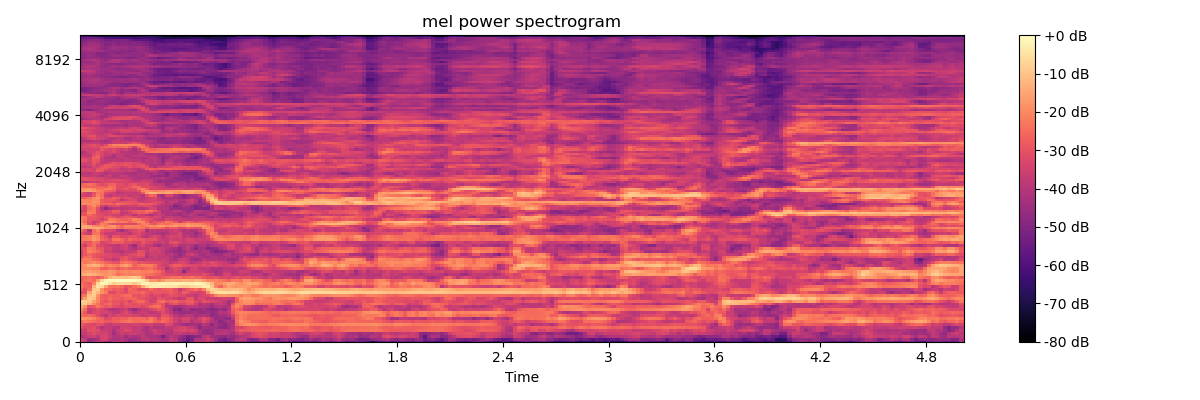

Values plotted in this chart, from the file beside it:
-3.201836395263671875e+01, -3.731792449951171875e+01, -4.805789947509765625e+01, -4.105796051025390625e+01, -3.824029922485351562e+01, -3.853753662109375000e+01, -4.326431274414062500e+01, -4.797039031982421875e+01, -4.199713516235351562e+01, -4.041366195678710938e+01, -3.908703231811523438e+01, -4.432289505004882812e+01, -4.836726379394531250e+01, -4.762195587158203125e+01, -4.736644363403320312e+01, -4.670491409301757812e+01, -4.274442672729492188e+01, -4.766654586791992188e+01, -4.375651168823242188e+01, -4.309627532958984375e+01, -4.608344268798828125e+01, -4.519446945190429688e+01, -3.952843093872070312e+01, -4.064236450195312500e+01
-3.306646728515625000e+01, -3.733561325073242188e+01, -4.506129455566406250e+01, -4.417739486694335938e+01, -4.138566970825195312e+01, -3.452608489990234375e+01, -3.321902847290039062e+01, -3.981309509277343750e+01, -4.165982818603515625e+01, -4.239102172851562500e+01, -3.977613830566406250e+01, -4.271347808837890625e+01, -4.595927047729492188e+01, -4.433114624023437500e+01, -4.299831008911132812e+01, -3.915557861328125000e+01, -3.878028488159179688e+01, -4.076335525512695312e+01, -4.071417236328125000e+01, -4.188401031494140625e+01, -4.412497329711914062e+01, -4.338378143310546875e+01, -3.737621688842773438e+01, -3.941503143310546875e+01
-4.173719787597656250e+01, -3.929458236694335938e+01, -3.602508163452148438e+01, -3.550847625732421875e+01, -3.895195770263671875e+01, -3.391996383666992188e+01, -3.296295547485351562e+01, -3.746340179443359375e+01, -4.123149871826171875e+01, -3.967591857910156250e+01, -3.911494064331054688e+01, -4.403204345703125000e+01, -4.038664627075195312e+01, -4.254675674438476562e+01, -4.101846694946289062e+01, -3.758396148681640625e+01, -4.152409362792968750e+01, -4.255444335937500000e+01, -4.161402130126953125e+01, -4.370571899414062500e+01, -5.093886566162109375e+01, -4.327170944213867188e+01, -3.923440933227539062e+01, -4.072222900390625000e+01
-3.673461532592773438e+01, -3.717124176025390625e+01, -3.443058395385742188e+01, -3.140530204772949219e+01, -3.397121810913085938e+01, -3.500172042846679688e+01, -3.443033599853515625e+01, -3.782448577880859375e+01, -4.427386474609375000e+01, -3.912242889404296875e+01, -3.603572082519531250e+01, -3.725481033325195312e+01, -3.685347747802734375e+01, -3.509915542602539062e+01, -3.740888214111328125e+01, -3.889320373535156250e+01, -4.174013519287109375e+01, -4.099116897583007812e+01, -3.730168533325195312e+01, -3.787055206298828125e+01, -3.991263961791992188e+01, -4.130304718017578125e+01, -4.116516876220703125e+01, -3.840025329589843750e+01
-3.623667144775390625e+01, -3.582890701293945312e+01, -3.118915176391601562e+01, -3.093773078918457031e+01, -3.191755294799804688e+01, -3.678898239135742188e+01, -3.650518035888671875e+01, -3.707258605957031250e+01, -4.210042572021484375e+01, -3.691903686523437500e+01, -3.470927810668945312e+01, -3.161330604553222656e+01, -3.296399307250976562e+01, -3.732836151123046875e+01, -3.631055450439453125e+01, -4.053093338012695312e+01, -4.187326812744140625e+01, -3.876249694824218750e+01, -3.491140747070312500e+01, -3.786878967285156250e+01, -3.991267395019531250e+01, -3.897081375122070312e+01, -4.026130676269531250e+01, -3.468650817871093750e+01
-2.946334075927734375e+01, -3.351387786865234375e+01, -3.220593643188476562e+01, -3.115852928161621094e+01, -3.551828384399414062e+01, -4.094962310791015625e+01, -3.767776489257812500e+01, -3.765679931640625000e+01, -4.003283309936523438e+01, -4.075878906250000000e+01, -3.409069824218750000e+01, -3.491305541992187500e+01, -3.516989898681640625e+01, -3.779211425781250000e+01, -3.671984100341796875e+01, -3.922211074829101562e+01, -4.293424606323242188e+01, -3.786814498901367188e+01, -4.036066055297851562e+01, -4.045275878906250000e+01, -4.018809890747070312e+01, -3.721184158325195312e+01, -3.792324447631835938e+01, -3.647286987304687500e+01
-2.705534744262695312e+01, -3.074232101440429688e+01, -3.207976531982421875e+01, -3.370675277709960938e+01, -3.081262397766113281e+01, -3.129750823974609375e+01, -3.593637847900390625e+01, -3.728758621215820312e+01, -3.532508087158203125e+01, -3.476710510253906250e+01, -3.546377563476562500e+01, -3.458847427368164062e+01, -3.482259750366210938e+01, -3.423267364501953125e+01, -3.438206100463867188e+01, -3.642742538452148438e+01, -3.522225570678710938e+01, -3.515019226074218750e+01, -3.735993576049804688e+01, -3.707429122924804688e+01, -3.726281738281250000e+01, -3.142243576049804688e+01, -3.256672668457031250e+01, -3.880759811401367188e+01
-2.553892898559570312e+01, -2.170600891113281250e+01, -2.354804992675781250e+01, -2.524732398986816406e+01, -2.662344932556152344e+01, -2.571844100952148438e+01, -2.859117698669433594e+01, -2.844872093200683594e+01, -2.696176719665527344e+01, -2.662594795227050781e+01, -2.462377357482910156e+01, -2.356894302368164062e+01, -2.260583877563476562e+01, -2.487294769287109375e+01, -2.524700164794921875e+01, -2.405361557006835938e+01, -2.345766448974609375e+01, -2.172517013549804688e+01, -2.594572448730468750e+01, -2.769529724121093750e+01, -2.458535003662109375e+01, -2.671998214721679688e+01, -2.973013305664062500e+01, -3.442295837402343750e+01
-1.854967117309570312e+01, -1.816908454895019531e+01, -1.962861824035644531e+01, -2.108520507812500000e+01, -2.455643272399902344e+01, -2.726895523071289062e+01, -3.199212074279785156e+01, -3.107552337646484375e+01, -2.764844322204589844e+01, -2.815135955810546875e+01, -2.626355171203613281e+01, -2.705367279052734375e+01, -2.412222290039062500e+01, -2.536650848388671875e+01, -2.464163208007812500e+01, -2.530739212036132812e+01, -2.708349800109863281e+01, -2.256241798400878906e+01, -2.665147399902343750e+01, -3.268261337280273438e+01, -2.618325042724609375e+01, -2.653920555114746094e+01, -2.991820335388183594e+01, -3.540256118774414062e+01
-2.384759330749511719e+01, -2.639358329772949219e+01, -2.538181114196777344e+01, -2.806263923645019531e+01, -3.125626945495605469e+01, -3.587212371826171875e+01, -3.952835845947265625e+01, -3.363172149658203125e+01, -3.520812988281250000e+01, -3.205294418334960938e+01, -3.352414321899414062e+01, -3.324222564697265625e+01, -3.287983322143554688e+01, -3.343375778198242188e+01, -3.498889923095703125e+01, -3.769041061401367188e+01, -3.589844512939453125e+01, -3.489567565917968750e+01, -3.611869812011718750e+01, -3.699230194091796875e+01, -2.986429977416992188e+01, -2.993734931945800781e+01, -3.461148452758789062e+01, -3.844432449340820312e+01
-2.296321296691894531e+01, -2.844705009460449219e+01, -3.672449874877929688e+01, -3.273671722412109375e+01, -3.154330253601074219e+01, -3.417786407470703125e+01, -3.308052825927734375e+01, -3.544952774047851562e+01, -3.795536422729492188e+01, -3.872622680664062500e+01, -3.494286346435546875e+01, -3.175992202758789062e+01, -3.586161422729492188e+01, -4.025922393798828125e+01, -3.764229202270507812e+01, -3.545952606201171875e+01, -3.746425628662109375e+01, -3.989659881591796875e+01, -3.819381713867187500e+01, -3.571769332885742188e+01, -3.174154853820800781e+01, -3.529643249511718750e+01, -3.834292602539062500e+01, -4.337182617187500000e+01
-1.864225387573242188e+01, -2.425254058837890625e+01, -3.623175430297851562e+01, -3.428017425537109375e+01, -3.106408309936523438e+01, -3.338697433471679688e+01, -3.602804183959960938e+01, -4.045954895019531250e+01, -4.151105499267578125e+01, -3.986237335205078125e+01, -3.818996810913085938e+01, -3.560559082031250000e+01, -4.157721710205078125e+01, -4.503912734985351562e+01, -4.099258041381835938e+01, -3.664554214477539062e+01, -3.772411727905273438e+01, -3.337952804565429688e+01, -3.279297637939453125e+01, -2.839316368103027344e+01, -2.998401832580566406e+01, -3.548004913330078125e+01, -4.037344741821289062e+01, -4.793535614013671875e+01
-1.433958053588867188e+01, -1.892742156982421875e+01, -3.012714195251464844e+01, -2.812427520751953125e+01, -2.304048919677734375e+01, -2.658421897888183594e+01, -2.873497390747070312e+01, -2.729245948791503906e+01, -3.086416625976562500e+01, -3.191410064697265625e+01, -3.302603912353515625e+01, -3.089986991882324219e+01, -3.055002784729003906e+01, -3.032640457153320312e+01, -3.063285255432128906e+01, -3.353295516967773438e+01, -2.991452217102050781e+01, -2.569284057617187500e+01, -2.387055778503417969e+01, -2.374119949340820312e+01, -3.055957984924316406e+01, -3.928538894653320312e+01, -4.100481796264648438e+01, -4.302955627441406250e+01
-9.421129226684570312e+00, -9.532251358032226562e+00, -1.360132789611816406e+01, -1.959525299072265625e+01, -2.419260978698730469e+01, -2.840617179870605469e+01, -2.607503318786621094e+01, -2.499710845947265625e+01, -2.852141189575195312e+01, -2.891200447082519531e+01, -3.243537521362304688e+01, -2.754357528686523438e+01, -2.945860290527343750e+01, -3.107566833496093750e+01, -2.860223960876464844e+01, -2.878340721130371094e+01, -3.118756866455078125e+01, -3.154041671752929688e+01, -2.864940452575683594e+01, -2.707623100280761719e+01, -2.947694206237792969e+01, -3.811741638183593750e+01, -3.071477127075195312e+01, -2.913517951965332031e+01
-7.991685867309570312e+00, -8.551288604736328125e+00, -1.036857604980468750e+01, -1.583804416656494141e+01, -2.047760772705078125e+01, -2.772017669677734375e+01, -3.028919601440429688e+01, -2.682465744018554688e+01, -2.944728469848632812e+01, -2.938775253295898438e+01, -3.105421829223632812e+01, -2.910795783996582031e+01, -3.364065551757812500e+01, -2.753230476379394531e+01, -2.505504798889160156e+01, -2.520781135559082031e+01, -3.004660797119140625e+01, -3.528737258911132812e+01, -3.372339630126953125e+01, -2.613967132568359375e+01, -2.432521438598632812e+01, -2.890348052978515625e+01, -2.801122283935546875e+01, -2.560247421264648438e+01
-2.280612182617187500e+01, -1.668568038940429688e+01, -8.905187606811523438e+00, -1.078902244567871094e+01, -2.004648017883300781e+01, -2.692952728271484375e+01, -2.760472488403320312e+01, -2.516297149658203125e+01, -2.747332382202148438e+01, -2.735568237304687500e+01, -2.891214561462402344e+01, -2.659501838684082031e+01, -2.565532112121582031e+01, -2.643698883056640625e+01, -2.909713554382324219e+01, -3.053956985473632812e+01, -3.195469284057617188e+01, -3.366882705688476562e+01, -3.554479980468750000e+01, -2.986453056335449219e+01, -3.095919990539550781e+01, -3.258556365966796875e+01, -3.255990982055664062e+01, -3.579607391357421875e+01
-2.562560844421386719e+01, -2.372999191284179688e+01, -1.033656692504882812e+01, -8.523292541503906250e+00, -1.828928184509277344e+01, -2.681243705749511719e+01, -2.766926002502441406e+01, -2.591391563415527344e+01, -2.708855628967285156e+01, -2.768968200683593750e+01, -2.618478775024414062e+01, -2.470181274414062500e+01, -2.498943328857421875e+01, -2.993145370483398438e+01, -3.013223838806152344e+01, -2.787213706970214844e+01, -3.017741012573242188e+01, -3.425943374633789062e+01, -3.157011795043945312e+01, -3.197142791748046875e+01, -3.509296798706054688e+01, -3.256101608276367188e+01, -3.027646064758300781e+01, -3.055679702758789062e+01
-3.139741134643554688e+01, -2.972694587707519531e+01, -1.582892608642578125e+01, -8.954174041748046875e+00, -1.210618209838867188e+01, -1.841493225097656250e+01, -2.182930755615234375e+01, -3.169507408142089844e+01, -3.156667900085449219e+01, -2.756316375732421875e+01, -2.945189666748046875e+01, -3.149072265625000000e+01, -2.712715911865234375e+01, -2.571221542358398438e+01, -2.708479690551757812e+01, -2.445929145812988281e+01, -2.883403587341308594e+01, -3.074565696716308594e+01, -2.833250808715820312e+01, -2.860105705261230469e+01, -2.914174652099609375e+01, -2.942591476440429688e+01, -2.718148422241210938e+01, -2.956956481933593750e+01
-2.564747428894042969e+01, -3.005744743347167969e+01, -2.440577316284179688e+01, -9.350862503051757812e+00, -8.363904953002929688e+00, -1.895081329345703125e+01, -2.422846031188964844e+01, -2.531843566894531250e+01, -2.809748458862304688e+01, -2.745956420898437500e+01, -2.843792915344238281e+01, -3.299266052246093750e+01, -2.562454605102539062e+01, -2.695073127746582031e+01, -3.062724304199218750e+01, -3.033049583435058594e+01, -2.954625320434570312e+01, -2.546649932861328125e+01, -2.808281135559082031e+01, -3.019361114501953125e+01, -2.872784423828125000e+01, -2.721538543701171875e+01, -2.641807174682617188e+01, -3.026595115661621094e+01
-2.222105979919433594e+01, -2.613886260986328125e+01, -2.690239143371582031e+01, -1.278482437133789062e+01, -4.866218566894531250e+00, -6.339519500732421875e+00, -1.555885124206542969e+01, -2.370429039001464844e+01, -2.372015380859375000e+01, -2.336985015869140625e+01, -2.536006927490234375e+01, -2.958581542968750000e+01, -2.761623954772949219e+01, -2.519211959838867188e+01, -2.243994522094726562e+01, -1.387756347656250000e+01, -6.914262771606445312e+00, -3.928804397583007812e+00, -3.441585540771484375e+00, -3.564748764038085938e+00, -4.109424591064453125e+00, -4.486137390136718750e+00, -4.698654174804687500e+00, -5.584598541259765625e+00
-2.327416610717773438e+01, -2.671701812744140625e+01, -2.830038833618164062e+01, -2.080141830444335938e+01, -6.447854995727539062e+00, -9.910087585449218750e-01, -1.430482864379882812e+00, -4.849197387695312500e+00, -8.188758850097656250e+00, -6.224594116210937500e+00, -6.426353454589843750e+00, -6.655765533447265625e+00, -7.015098571777343750e+00, -9.836088180541992188e+00, -6.391223907470703125e+00, -2.117774963378906250e+00, -1.272361755371093750e+00, -3.783634185791015625e+00, -3.251142501831054688e+00, -2.689329147338867188e+00, -1.854850769042968750e+00, -2.596126556396484375e+00, -2.711174011230468750e+00, -1.720031738281250000e+00
-2.702275848388671875e+01, -2.420920181274414062e+01, -2.265174674987792969e+01, -2.452789688110351562e+01, -1.683267593383789062e+01, -6.826484680175781250e+00, -1.945163726806640625e+00, -8.594989776611328125e-01, -7.307109832763671875e-01, -1.202831268310546875e-01, -1.522502899169921875e-01, -3.211765289306640625e-01, 0.000000000000000000e+00, -1.484680175781250000e-01, -1.038930892944335938e+00, -3.645175933837890625e+00, -9.465929031372070312e+00, -1.803678512573242188e+01, -1.736644554138183594e+01, -2.039329338073730469e+01, -1.720304870605468750e+01, -1.313928985595703125e+01, -1.361525726318359375e+01, -1.451256465911865234e+01
-2.589049148559570312e+01, -2.529407310485839844e+01, -2.391042327880859375e+01, -2.574388504028320312e+01, -2.824593353271484375e+01, -2.517546653747558594e+01, -1.921129226684570312e+01, -1.279118156433105469e+01, -1.055605697631835938e+01, -1.109589004516601562e+01, -1.117644500732421875e+01, -1.144265174865722656e+01, -9.787206649780273438e+00, -7.837562561035156250e+00, -1.030745315551757812e+01, -1.930334281921386719e+01, -2.823972892761230469e+01, -3.058435440063476562e+01, -2.992954826354980469e+01, -2.945947837829589844e+01, -2.699660682678222656e+01, -2.585044670104980469e+01, -2.436434555053710938e+01, -2.417059135437011719e+01
-1.562204742431640625e+01, -1.374882698059082031e+01, -1.274213790893554688e+01, -1.371703720092773438e+01, -1.530729103088378906e+01, -1.723126220703125000e+01, -1.808854293823242188e+01, -1.739935493469238281e+01, -1.933106994628906250e+01, -2.422794151306152344e+01, -2.243693542480468750e+01, -2.037956237792968750e+01, -2.120638656616210938e+01, -2.121330642700195312e+01, -2.071152114868164062e+01, -2.230683708190917969e+01, -2.352646064758300781e+01, -2.390469169616699219e+01, -2.591138648986816406e+01, -2.723880767822265625e+01, -3.038566780090332031e+01, -3.248992919921875000e+01, -3.244532394409179688e+01, -3.280642700195312500e+01
-1.818199157714843750e+01, -1.658425712585449219e+01, -1.610994720458984375e+01, -1.750639724731445312e+01, -1.821069717407226562e+01, -1.978413391113281250e+01, -1.891158676147460938e+01, -1.764220046997070312e+01, -1.860960960388183594e+01, -2.130405616760253906e+01, -2.038525772094726562e+01, -1.997002792358398438e+01, -2.109395027160644531e+01, -1.979641342163085938e+01, -2.024740982055664062e+01, -2.186399459838867188e+01, -2.167728042602539062e+01, -2.087673568725585938e+01, -2.263271331787109375e+01, -2.467970275878906250e+01, -2.908233451843261719e+01, -3.595660018920898438e+01, -3.628707885742187500e+01, -3.350250244140625000e+01
-2.002716064453125000e+01, -1.992533302307128906e+01, -1.974419403076171875e+01, -2.063564682006835938e+01, -2.107640647888183594e+01, -2.661474800109863281e+01, -2.807808113098144531e+01, -2.430696105957031250e+01, -2.497568130493164062e+01, -2.845434761047363281e+01, -2.574252700805664062e+01, -2.437014961242675781e+01, -2.653447723388671875e+01, -2.812350463867187500e+01, -2.681744384765625000e+01, -2.807431793212890625e+01, -2.527436447143554688e+01, -2.376946258544921875e+01, -2.703708839416503906e+01, -3.089844322204589844e+01, -3.250480270385742188e+01, -4.221998596191406250e+01, -3.442348480224609375e+01, -3.188044548034667969e+01
-2.064129257202148438e+01, -1.831455612182617188e+01, -1.458927822113037109e+01, -1.257554626464843750e+01, -1.360084152221679688e+01, -1.728036117553710938e+01, -2.177045249938964844e+01, -1.970936203002929688e+01, -2.117404747009277344e+01, -2.197917747497558594e+01, -1.768081665039062500e+01, -1.585165977478027344e+01, -1.884233856201171875e+01, -2.632004547119140625e+01, -2.358660888671875000e+01, -2.140723419189453125e+01, -2.149189186096191406e+01, -2.138597488403320312e+01, -2.449250411987304688e+01, -3.151855659484863281e+01, -3.485222625732421875e+01, -3.609883880615234375e+01, -3.052101325988769531e+01, -2.720569229125976562e+01
-2.093002891540527344e+01, -2.313908386230468750e+01, -2.111162948608398438e+01, -1.953798294067382812e+01, -2.164712142944335938e+01, -2.311169433593750000e+01, -2.621606826782226562e+01, -2.764436340332031250e+01, -2.955626106262207031e+01, -3.015148544311523438e+01, -2.448703956604003906e+01, -2.265417098999023438e+01, -2.482225418090820312e+01, -2.719473457336425781e+01, -3.046935653686523438e+01, -2.972642898559570312e+01, -3.148854637145996094e+01, -3.166123008728027344e+01, -3.205990219116210938e+01, -3.205908584594726562e+01, -3.456867218017578125e+01, -3.561764526367187500e+01, -3.825545120239257812e+01, -3.539103698730468750e+01
-2.457169532775878906e+01, -2.094511032104492188e+01, -2.229452896118164062e+01, -2.535389518737792969e+01, -2.718172073364257812e+01, -2.976339721679687500e+01, -3.516249465942382812e+01, -3.479110717773437500e+01, -3.872715377807617188e+01, -3.684345626831054688e+01, -2.954137992858886719e+01, -2.851631355285644531e+01, -3.237138366699218750e+01, -3.513975524902343750e+01, -3.767483139038085938e+01, -3.910946655273437500e+01, -3.625456237792968750e+01, -3.563069915771484375e+01, -3.635140228271484375e+01, -3.757093811035156250e+01, -3.484941101074218750e+01, -3.770185470581054688e+01, -3.967994308471679688e+01, -4.201000213623046875e+01
-3.193020439147949219e+01, -2.505468559265136719e+01, -2.498287200927734375e+01, -2.961216926574707031e+01, -3.038990020751953125e+01, -3.218631744384765625e+01, -3.287438964843750000e+01, -3.242322921752929688e+01, -3.459725952148437500e+01, -3.385435867309570312e+01, -3.165752220153808594e+01, -2.904089927673339844e+01, -3.269215393066406250e+01, -3.345540237426757812e+01, -3.215269088745117188e+01, -3.267686462402343750e+01, -4.103283309936523438e+01, -3.825264358520507812e+01, -3.551397705078125000e+01, -3.738043212890625000e+01, -3.898468017578125000e+01, -3.757808685302734375e+01, -4.063343429565429688e+01, -4.396877288818359375e+01
-3.268324661254882812e+01, -2.966232109069824219e+01, -2.607473754882812500e+01, -2.903043174743652344e+01, -3.044535255432128906e+01, -3.050951194763183594e+01, -3.195219230651855469e+01, -3.223559570312500000e+01, -3.433267974853515625e+01, -3.458972930908203125e+01, -3.673340988159179688e+01, -3.555155181884765625e+01, -3.273339080810546875e+01, -3.177227973937988281e+01, -2.907244110107421875e+01, -2.970543670654296875e+01, -3.941681671142578125e+01, -3.513116073608398438e+01, -3.555818939208984375e+01, -3.653377914428710938e+01, -3.685959625244140625e+01, -4.046804046630859375e+01, -3.879321289062500000e+01, -4.248950195312500000e+01
-3.388005065917968750e+01, -2.813232612609863281e+01, -2.139022064208984375e+01, -2.300417327880859375e+01, -2.531059646606445312e+01, -2.873912620544433594e+01, -3.587566757202148438e+01, -3.575276947021484375e+01, -3.787145996093750000e+01, -3.888320922851562500e+01, -4.065768432617187500e+01, -3.666452407836914062e+01, -3.713899230957031250e+01, -3.695103454589843750e+01, -2.976251411437988281e+01, -3.107772064208984375e+01, -3.636670684814453125e+01, -3.356936264038085938e+01, -3.603499603271484375e+01, -3.424074172973632812e+01, -3.833084869384765625e+01, -4.148358154296875000e+01, -4.310195541381835938e+01, -4.559638977050781250e+01
-3.056926536560058594e+01, -2.857489776611328125e+01, -2.216291999816894531e+01, -2.370648193359375000e+01, -2.852585792541503906e+01, -2.953355789184570312e+01, -3.514386749267578125e+01, -3.342391204833984375e+01, -3.816960144042968750e+01, -3.885491561889648438e+01, -3.609358215332031250e+01, -3.437919998168945312e+01, -3.863040924072265625e+01, -4.137090682983398438e+01, -3.697393417358398438e+01, -3.663793945312500000e+01, -3.727007675170898438e+01, -3.341617965698242188e+01, -3.373250198364257812e+01, -3.530243301391601562e+01, -3.729874801635742188e+01, -3.996158599853515625e+01, -4.158068847656250000e+01, -4.337265014648437500e+01
-3.024141502380371094e+01, -3.614253997802734375e+01, -2.831555175781250000e+01, -2.486750030517578125e+01, -3.144114303588867188e+01, -3.286794281005859375e+01, -3.571183013916015625e+01, -3.691881179809570312e+01, -3.697837829589843750e+01, -3.926671981811523438e+01, -3.590762329101562500e+01, -3.413866424560546875e+01, -3.984544754028320312e+01, -4.497726440429687500e+01, -3.526323699951171875e+01, -3.224855804443359375e+01, -3.696405410766601562e+01, -3.670260620117187500e+01, -4.071080780029296875e+01, -4.423633193969726562e+01, -3.967222213745117188e+01, -3.934077835083007812e+01, -3.756793212890625000e+01, -3.445684051513671875e+01
-2.477634620666503906e+01, -2.985997009277343750e+01, -2.885148811340332031e+01, -2.424840545654296875e+01, -2.599656295776367188e+01, -3.283044815063476562e+01, -3.219427871704101562e+01, -3.055515098571777344e+01, -2.804868125915527344e+01, -2.851280784606933594e+01, -2.798733329772949219e+01, -3.108328819274902344e+01, -3.075086593627929688e+01, -3.250279617309570312e+01, -3.434535217285156250e+01, -2.959311294555664062e+01, -3.199824142456054688e+01, -3.315496444702148438e+01, -3.687199020385742188e+01, -3.684568405151367188e+01, -3.541014099121093750e+01, -3.812401199340820312e+01, -3.150249481201171875e+01, -2.974960517883300781e+01
-2.376796340942382812e+01, -2.189936637878417969e+01, -2.132684707641601562e+01, -1.738862800598144531e+01, -1.936251068115234375e+01, -2.592702865600585938e+01, -2.782296180725097656e+01, -3.149377822875976562e+01, -2.394872665405273438e+01, -2.333444404602050781e+01, -2.580799865722656250e+01, -2.975724220275878906e+01, -2.568241882324218750e+01, -2.785059738159179688e+01, -2.883942985534667969e+01, -2.896804428100585938e+01, -3.136178398132324219e+01, -3.053005599975585938e+01, -2.945113182067871094e+01, -3.545136642456054688e+01, -3.718998336791992188e+01, -3.755327606201171875e+01, -3.375396728515625000e+01, -3.622474288940429688e+01
-2.391073608398437500e+01, -2.334185791015625000e+01, -2.184966278076171875e+01, -1.805306243896484375e+01, -2.040524291992187500e+01, -2.739850425720214844e+01, -3.068153381347656250e+01, -3.732829284667968750e+01, -2.934778976440429688e+01, -3.039465713500976562e+01, -3.320240402221679688e+01, -3.253835296630859375e+01, -3.033690834045410156e+01, -3.093551635742187500e+01, -3.300171279907226562e+01, -3.842269897460937500e+01, -3.913838195800781250e+01, -3.514102935791015625e+01, -3.224502182006835938e+01, -3.505087280273437500e+01, -3.970713043212890625e+01, -3.503319168090820312e+01, -3.404205703735351562e+01, -3.425777816772460938e+01
-2.852352523803710938e+01, -3.285563278198242188e+01, -3.663577270507812500e+01, -2.404758453369140625e+01, -2.289167594909667969e+01, -3.204571151733398438e+01, -3.594001388549804688e+01, -3.684455108642578125e+01, -3.656733703613281250e+01, -3.456957626342773438e+01, -3.529054260253906250e+01, -3.596649169921875000e+01, -3.933560562133789062e+01, -3.400868988037109375e+01, -3.137352752685546875e+01, -3.505429458618164062e+01, -3.871188735961914062e+01, -3.929731369018554688e+01, -4.013009643554687500e+01, -4.065933990478515625e+01, -4.206733703613281250e+01, -4.035710525512695312e+01, -3.718449783325195312e+01, -3.664907455444335938e+01
-2.363927078247070312e+01, -2.957840728759765625e+01, -4.047537231445312500e+01, -2.444528770446777344e+01, -2.072131156921386719e+01, -2.925370788574218750e+01, -3.192127037048339844e+01, -3.174362754821777344e+01, -3.312509918212890625e+01, -4.061608505249023438e+01, -4.377890014648437500e+01, -3.912471389770507812e+01, -3.524028778076171875e+01, -3.269854736328125000e+01, -3.010809898376464844e+01, -3.136245346069335938e+01, -4.189847183227539062e+01, -3.760696029663085938e+01, -3.756501770019531250e+01, -3.920053863525390625e+01, -3.786890411376953125e+01, -3.868534088134765625e+01, -3.626350021362304688e+01, -3.507311248779296875e+01
-1.429621315002441406e+01, -1.423394584655761719e+01, -1.466818714141845703e+01, -1.400426101684570312e+01, -1.324253654479980469e+01, -1.624391937255859375e+01, -1.904016304016113281e+01, -1.992886543273925781e+01, -1.960707092285156250e+01, -2.341955184936523438e+01, -2.545111274719238281e+01, -2.232848739624023438e+01, -2.263842201232910156e+01, -2.329322433471679688e+01, -2.256887626647949219e+01, -2.330363082885742188e+01, -2.819686508178710938e+01, -2.350432586669921875e+01, -2.401549911499023438e+01, -2.369869422912597656e+01, -2.622016906738281250e+01, -2.971492195129394531e+01, -2.786224555969238281e+01, -2.832991409301757812e+01
-1.522091579437255859e+01, -1.389640998840332031e+01, -1.561530780792236328e+01, -1.991856002807617188e+01, -2.108262634277343750e+01, -1.957867431640625000e+01, -2.218690872192382812e+01, -1.782421112060546875e+01, -1.729037284851074219e+01, -2.189401245117187500e+01, -2.538808822631835938e+01, -2.053033638000488281e+01, -2.019715881347656250e+01, -2.109279632568359375e+01, -2.119163131713867188e+01, -2.366258049011230469e+01, -2.075912857055664062e+01, -1.890636825561523438e+01, -1.946061706542968750e+01, -1.649131393432617188e+01, -1.678022384643554688e+01, -1.948210334777832031e+01, -1.806919860839843750e+01, -1.707117843627929688e+01
-1.660865592956542969e+01, -2.182275962829589844e+01, -3.216567230224609375e+01, -3.417656707763671875e+01, -2.848404502868652344e+01, -2.143358039855957031e+01, -2.270376205444335938e+01, -2.870091438293457031e+01, -3.048862457275390625e+01, -3.124267387390136719e+01, -3.200625610351562500e+01, -3.098303794860839844e+01, -3.200351333618164062e+01, -3.203622055053710938e+01, -2.706230545043945312e+01, -2.108154296875000000e+01, -2.266616249084472656e+01, -2.702199554443359375e+01, -2.947346878051757812e+01, -2.413270950317382812e+01, -2.337219810485839844e+01, -2.478878402709960938e+01, -2.368245315551757812e+01, -2.014230728149414062e+01
-2.099593353271484375e+01, -2.515950012207031250e+01, -3.017646598815917969e+01, -3.656895446777343750e+01, -3.344563674926757812e+01, -2.658756256103515625e+01, -2.010902214050292969e+01, -1.822225570678710938e+01, -1.959047317504882812e+01, -2.345237922668457031e+01, -2.186174392700195312e+01, -2.286972427368164062e+01, -2.633089447021484375e+01, -2.297643852233886719e+01, -1.889624786376953125e+01, -2.046604156494140625e+01, -2.637105369567871094e+01, -3.296870422363281250e+01, -2.907278823852539062e+01, -2.928396415710449219e+01, -2.746147537231445312e+01, -2.278916168212890625e+01, -2.449768829345703125e+01, -2.935455703735351562e+01
-2.005933952331542969e+01, -2.390667343139648438e+01, -2.930750465393066406e+01, -2.958989143371582031e+01, -3.112658691406250000e+01, -3.449712753295898438e+01, -2.987828826904296875e+01, -2.214662933349609375e+01, -2.208165359497070312e+01, -2.439181709289550781e+01, -2.620423126220703125e+01, -2.643769073486328125e+01, -2.468218994140625000e+01, -2.082624816894531250e+01, -2.198761940002441406e+01, -2.651323699951171875e+01, -2.908331680297851562e+01, -3.126427841186523438e+01, -3.564390945434570312e+01, -3.687654495239257812e+01, -3.784502029418945312e+01, -3.280091094970703125e+01, -3.377195358276367188e+01, -3.660050964355468750e+01
-2.281096649169921875e+01, -2.317698287963867188e+01, -2.820505905151367188e+01, -2.757185554504394531e+01, -2.985766601562500000e+01, -3.144602966308593750e+01, -2.852709960937500000e+01, -2.764266967773437500e+01, -3.029882621765136719e+01, -3.292158126831054688e+01, -3.096216201782226562e+01, -2.901935195922851562e+01, -2.913671875000000000e+01, -3.150489234924316406e+01, -3.486898422241210938e+01, -3.352696609497070312e+01, -3.188251304626464844e+01, -3.512883377075195312e+01, -3.253910064697265625e+01, -3.356922149658203125e+01, -3.996697998046875000e+01, -3.790465545654296875e+01, -3.701244354248046875e+01, -3.874822616577148438e+01
-2.934172248840332031e+01, -2.963955497741699219e+01, -2.527942085266113281e+01, -2.823117446899414062e+01, -3.032391548156738281e+01, -3.178060340881347656e+01, -3.432901000976562500e+01, -3.226199722290039062e+01, -3.470983886718750000e+01, -3.559897994995117188e+01, -3.766965484619140625e+01, -3.377346038818359375e+01, -3.460898208618164062e+01, -4.028788757324218750e+01, -3.519009780883789062e+01, -3.620825576782226562e+01, -4.023198699951171875e+01, -4.268508529663085938e+01, -3.821932220458984375e+01, -3.610620880126953125e+01, -3.834864807128906250e+01, -4.227796173095703125e+01, -4.152976226806640625e+01, -4.274670028686523438e+01
-3.004030609130859375e+01, -2.931236076354980469e+01, -2.083597946166992188e+01, -2.217186737060546875e+01, -3.089581680297851562e+01, -3.277581787109375000e+01, -3.262670898437500000e+01, -3.325180435180664062e+01, -2.960794258117675781e+01, -2.975960922241210938e+01, -3.716984558105468750e+01, -3.842375564575195312e+01, -3.436928558349609375e+01, -3.036729812622070312e+01, -2.741705513000488281e+01, -2.899430084228515625e+01, -2.683991622924804688e+01, -3.088737678527832031e+01, -3.670010757446289062e+01, -3.474520874023437500e+01, -4.002512741088867188e+01, -4.186505126953125000e+01, -4.091161346435546875e+01, -4.202385711669921875e+01
-3.411393737792968750e+01, -3.262141799926757812e+01, -2.254734802246093750e+01, -2.280136299133300781e+01, -3.213456344604492188e+01, -3.612345886230468750e+01, -3.424763488769531250e+01, -3.210783004760742188e+01, -2.674547195434570312e+01, -2.772263908386230469e+01, -3.617916870117187500e+01, -3.361530685424804688e+01, -3.109189605712890625e+01, -2.904769706726074219e+01, -2.698297309875488281e+01, -2.710905265808105469e+01, -2.431695175170898438e+01, -2.377085494995117188e+01, -2.752580261230468750e+01, -3.391198730468750000e+01, -4.268097686767578125e+01, -4.075824737548828125e+01, -4.164596557617187500e+01, -3.794709014892578125e+01
-3.047478866577148438e+01, -3.363428497314453125e+01, -2.504024124145507812e+01, -2.250698661804199219e+01, -3.063232994079589844e+01, -4.024028396606445312e+01, -4.724739837646484375e+01, -4.190398788452148438e+01, -3.976618957519531250e+01, -3.776484680175781250e+01, -3.927132415771484375e+01, -3.816156387329101562e+01, -3.780519104003906250e+01, -3.836041641235351562e+01, -3.964784240722656250e+01, -3.972205352783203125e+01, -3.745956039428710938e+01, -3.294596481323242188e+01, -3.361309432983398438e+01, -4.038112640380859375e+01, -3.961626815795898438e+01, -4.059001159667968750e+01, -4.499513244628906250e+01, -4.628901290893554688e+01
-2.818449783325195312e+01, -3.269841384887695312e+01, -2.392875289916992188e+01, -1.947171020507812500e+01, -2.508969116210937500e+01, -3.385879898071289062e+01, -3.811119079589843750e+01, -3.253232192993164062e+01, -3.177814865112304688e+01, -3.146801948547363281e+01, -3.618064880371093750e+01, -3.600662231445312500e+01, -3.408918380737304688e+01, -3.583967971801757812e+01, -3.260162353515625000e+01, -3.219021224975585938e+01, -3.103158950805664062e+01, -3.304259490966796875e+01, -3.650180435180664062e+01, -3.888256072998046875e+01, -3.984139251708984375e+01, -4.137466430664062500e+01, -4.303066253662109375e+01, -5.037773895263671875e+01
-1.952947998046875000e+01, -1.938216400146484375e+01, -1.960692405700683594e+01, -1.968857765197753906e+01, -2.015613555908203125e+01, -2.580561637878417969e+01, -2.664364242553710938e+01, -2.568545722961425781e+01, -2.838483238220214844e+01, -2.434623718261718750e+01, -2.644886016845703125e+01, -2.752587509155273438e+01, -2.911224746704101562e+01, -3.040967750549316406e+01, -2.772739601135253906e+01, -2.632640266418457031e+01, -2.847196197509765625e+01, -2.767788124084472656e+01, -3.014978027343750000e+01, -3.385835647583007812e+01, -3.751549911499023438e+01, -3.882619476318359375e+01, -3.919348144531250000e+01, -4.336012268066406250e+01
-2.179158592224121094e+01, -2.059185028076171875e+01, -2.184925079345703125e+01, -1.831569099426269531e+01, -1.882146835327148438e+01, -2.702274894714355469e+01, -2.987974548339843750e+01, -2.987433433532714844e+01, -3.240619659423828125e+01, -3.075302124023437500e+01, -2.939426994323730469e+01, -2.917045783996582031e+01, -2.926526832580566406e+01, -3.004149818420410156e+01, -3.416384506225585938e+01, -3.577871322631835938e+01, -3.512472534179687500e+01, -3.460762405395507812e+01, -3.181568145751953125e+01, -3.159972000122070312e+01, -3.649170303344726562e+01, -4.103832244873046875e+01, -3.664052200317382812e+01, -3.857537078857421875e+01
-2.007946014404296875e+01, -2.116756439208984375e+01, -2.118398857116699219e+01, -1.924369812011718750e+01, -1.971952629089355469e+01, -2.840310478210449219e+01, -2.921092224121093750e+01, -2.907216644287109375e+01, -2.830142974853515625e+01, -3.259318923950195312e+01, -4.025376892089843750e+01, -3.533782196044921875e+01, -3.251038360595703125e+01, -3.250920486450195312e+01, -3.817724227905273438e+01, -3.825520706176757812e+01, -3.496611022949218750e+01, -3.367776870727539062e+01, -3.456832885742187500e+01, -3.769005203247070312e+01, -3.831151580810546875e+01, -4.015452575683593750e+01, -4.121669006347656250e+01, -3.858174133300781250e+01
-2.746963691711425781e+01, -2.668843269348144531e+01, -2.430115699768066406e+01, -1.998280715942382812e+01, -1.745699310302734375e+01, -2.364207839965820312e+01, -3.147905349731445312e+01, -3.049650573730468750e+01, -2.796530914306640625e+01, -2.863056373596191406e+01, -3.284547805786132812e+01, -3.093690681457519531e+01, -3.167525863647460938e+01, -3.447677993774414062e+01, -3.645422363281250000e+01, -3.888926696777343750e+01, -3.730757141113281250e+01, -3.384532546997070312e+01, -3.291676330566406250e+01, -3.702707672119140625e+01, -4.263864135742187500e+01, -4.130135345458984375e+01, -4.212620162963867188e+01, -4.219107818603515625e+01
-3.197000694274902344e+01, -3.515837478637695312e+01, -3.549822235107421875e+01, -2.877276229858398438e+01, -2.095400238037109375e+01, -2.447753143310546875e+01, -3.574097442626953125e+01, -3.874136734008789062e+01, -3.516722106933593750e+01, -3.494080734252929688e+01, -3.574950408935546875e+01, -3.592532348632812500e+01, -3.744166946411132812e+01, -3.651642608642578125e+01, -3.677722549438476562e+01, -4.107320404052734375e+01, -3.101074600219726562e+01, -2.539777374267578125e+01, -2.696843147277832031e+01, -4.056557846069335938e+01, -4.340196990966796875e+01, -3.343113327026367188e+01, -3.294854736328125000e+01, -4.104949951171875000e+01
-2.820428848266601562e+01, -3.352747344970703125e+01, -3.662997055053710938e+01, -3.052347373962402344e+01, -2.281466102600097656e+01, -2.403517723083496094e+01, -3.132975578308105469e+01, -3.366938018798828125e+01, -3.546997833251953125e+01, -3.951774597167968750e+01, -3.838790512084960938e+01, -3.626975250244140625e+01, -3.652310180664062500e+01, -3.746609878540039062e+01, -3.580934524536132812e+01, -2.792993164062500000e+01, -1.662958908081054688e+01, -1.255144691467285156e+01, -1.365830993652343750e+01, -1.583564758300781250e+01, -1.635793304443359375e+01, -1.504222297668457031e+01, -1.496335601806640625e+01, -1.815353775024414062e+01
-1.881629180908203125e+01, -1.707145309448242188e+01, -1.654330635070800781e+01, -1.777983093261718750e+01, -2.077530860900878906e+01, -2.251619529724121094e+01, -2.586991882324218750e+01, -2.714792633056640625e+01, -2.925928497314453125e+01, -3.573591613769531250e+01, -3.416717910766601562e+01, -3.367516708374023438e+01, -3.329441070556640625e+01, -3.363467025756835938e+01, -3.016722488403320312e+01, -2.140827178955078125e+01, -1.861751556396484375e+01, -2.041293716430664062e+01, -2.220711898803710938e+01, -2.032808876037597656e+01, -1.998089981079101562e+01, -1.803265190124511719e+01, -1.751808547973632812e+01, -1.819341659545898438e+01
-1.885023880004882812e+01, -1.814028549194335938e+01, -1.769151115417480469e+01, -2.013474464416503906e+01, -2.430227661132812500e+01, -2.407357406616210938e+01, -2.184439277648925781e+01, -2.180438613891601562e+01, -2.490576171875000000e+01, -3.247834014892578125e+01, -3.117821693420410156e+01, -2.845948219299316406e+01, -3.147580146789550781e+01, -3.079580879211425781e+01, -2.347093582153320312e+01, -2.129952621459960938e+01, -2.681281471252441406e+01, -3.336585998535156250e+01, -3.253346252441406250e+01, -3.385529327392578125e+01, -3.525315856933593750e+01, -3.462033843994140625e+01, -3.518893051147460938e+01, -3.382072067260742188e+01
-2.352328109741210938e+01, -2.631673431396484375e+01, -2.571643829345703125e+01, -2.608853912353515625e+01, -2.643924903869628906e+01, -2.589255142211914062e+01, -2.774191856384277344e+01, -2.419310379028320312e+01, -2.510305404663085938e+01, -3.121674728393554688e+01, -3.228437042236328125e+01, -3.121495628356933594e+01, -2.930084037780761719e+01, -2.536980247497558594e+01, -2.537500000000000000e+01, -3.099204063415527344e+01, -3.114009284973144531e+01, -3.206820678710937500e+01, -3.337958908081054688e+01, -3.580596923828125000e+01, -3.616702270507812500e+01, -3.983407592773437500e+01, -4.155957031250000000e+01, -4.231028747558593750e+01
-2.621656799316406250e+01, -2.506686782836914062e+01, -2.396555137634277344e+01, -2.537551689147949219e+01, -2.990641784667968750e+01, -3.180085563659667969e+01, -3.015842247009277344e+01, -2.666870880126953125e+01, -2.683947181701660156e+01, -3.130891418457031250e+01, -3.069368553161621094e+01, -3.317601013183593750e+01, -3.099095153808593750e+01, -2.859089088439941406e+01, -3.248396682739257812e+01, -3.301708602905273438e+01, -3.148979187011718750e+01, -3.570475006103515625e+01, -3.799169158935546875e+01, -3.780607604980468750e+01, -3.902902984619140625e+01, -4.452725219726562500e+01, -4.207034683227539062e+01, -3.838808059692382812e+01
-3.834393692016601562e+01, -4.123722457885742188e+01, -3.721867752075195312e+01, -3.550356674194335938e+01, -3.642359161376953125e+01, -3.360105895996093750e+01, -3.360602951049804688e+01, -3.315344238281250000e+01, -3.312327194213867188e+01, -3.361097335815429688e+01, -3.377695083618164062e+01, -3.343875122070312500e+01, -3.439398956298828125e+01, -3.605785751342773438e+01, -3.591468429565429688e+01, -3.383744812011718750e+01, -3.534760284423828125e+01, -3.611079788208007812e+01, -4.243423080444335938e+01, -4.567971801757812500e+01, -4.405593109130859375e+01, -4.480442047119140625e+01, -4.495789337158203125e+01, -4.437010192871093750e+01
... 67 more rows
